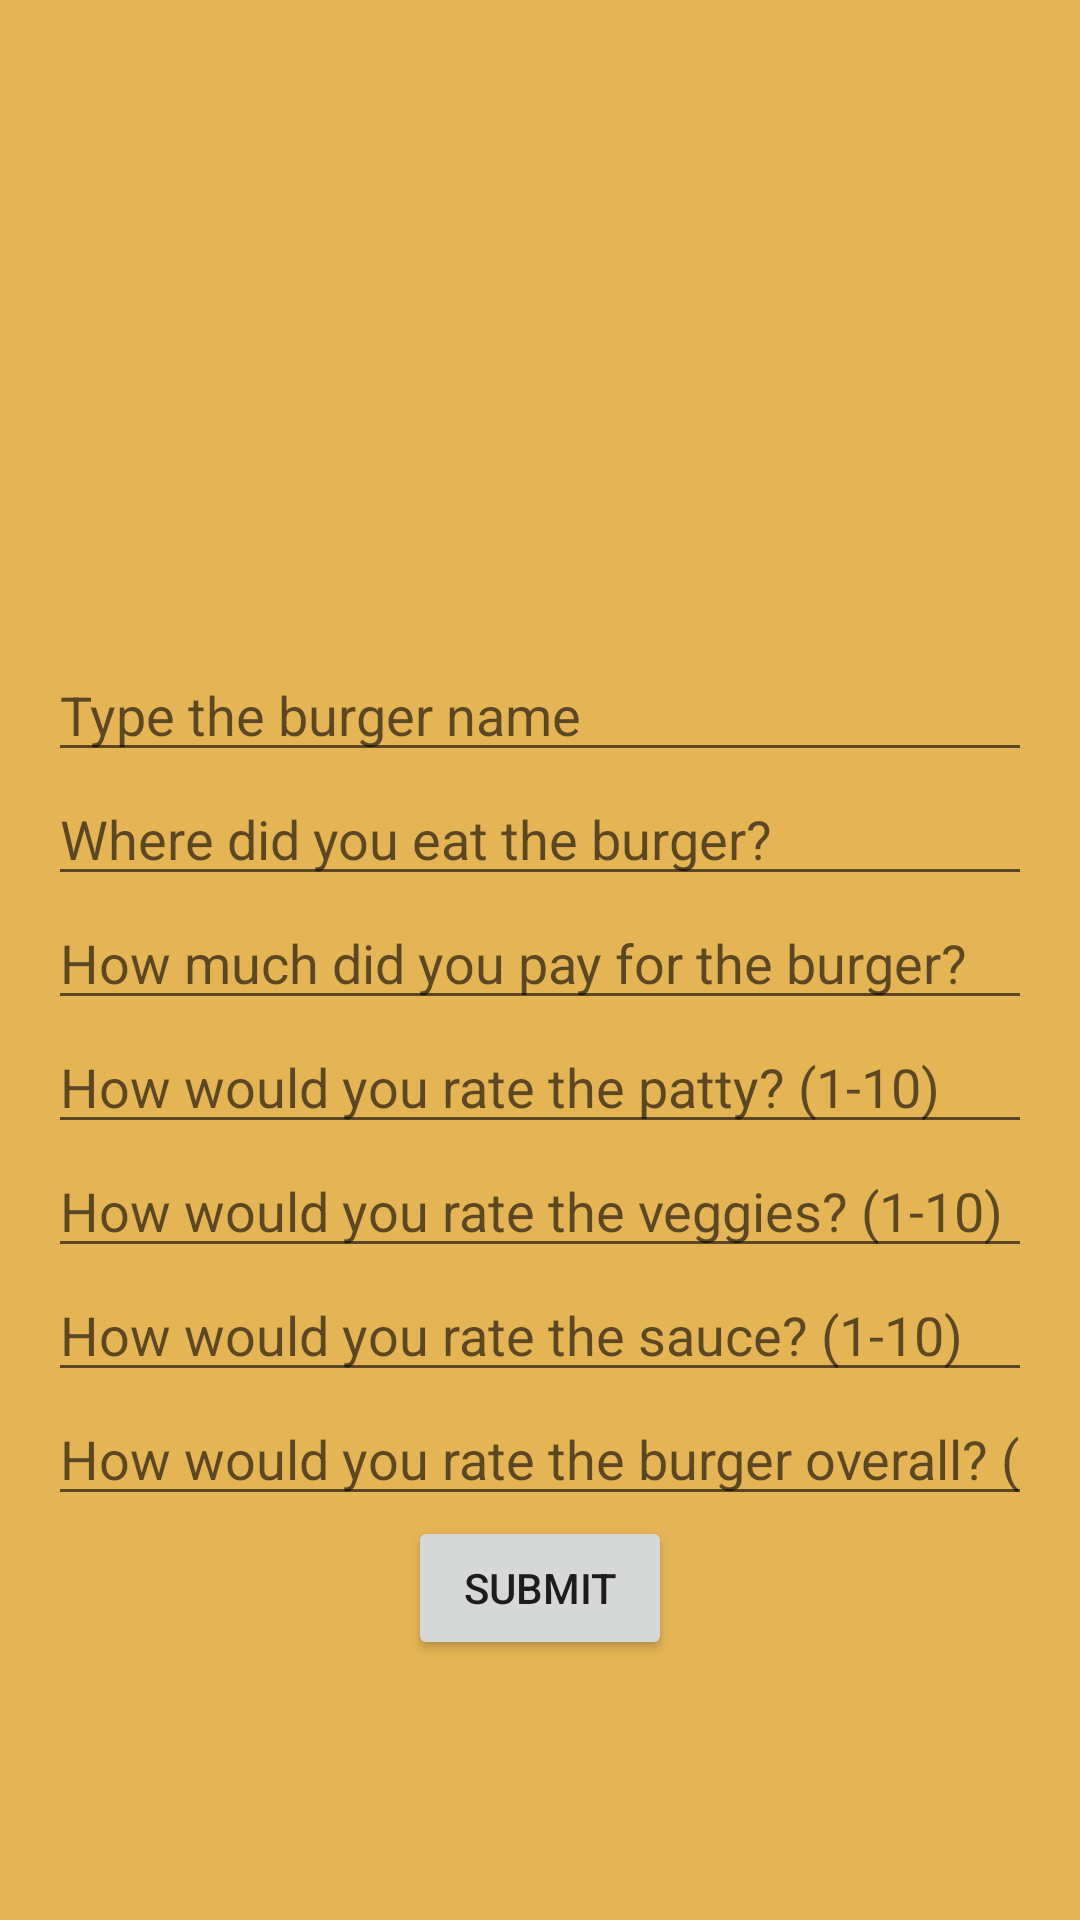

Layout XML and referenced resources for this Android screen:
<!-- AndroidManifest.xml: application theme Theme.umami_burger -->
<!-- res/layout/fragment_post_details.xml -->
<ScrollView xmlns:android="http://schemas.android.com/apk/res/android"
    android:layout_width="match_parent"
    android:layout_height="match_parent"
    android:fillViewport="true">

<LinearLayout xmlns:android="http://schemas.android.com/apk/res/android"
    android:layout_width="match_parent"
    android:layout_height="match_parent"
    android:orientation="vertical"
    android:padding="16dp"
    android:background="@color/background_color"
    android:layout_marginBottom="-200dp"
    >

    <ImageView
        android:id="@+id/imageView"
        android:layout_width="match_parent"
        android:layout_height="200dp"
        android:scaleType="centerCrop" />

    <EditText
        android:id="@+id/burgerNameEditText"
        android:layout_width="match_parent"
        android:layout_height="wrap_content"
        android:hint="Type the burger name"
        android:inputType="text" />

    <EditText
        android:id="@+id/burgerPlaceEditText"
        android:layout_width="match_parent"
        android:layout_height="wrap_content"
        android:hint="Where did you eat the burger?"
        android:inputType="text" />

    <EditText
        android:id="@+id/burgerPriceEditText"
        android:layout_width="match_parent"
        android:layout_height="wrap_content"
        android:hint="How much did you pay for the burger?"
        android:inputType="numberDecimal" />

    <EditText
        android:id="@+id/burgerPattyRatingEditText"
        android:layout_width="match_parent"
        android:layout_height="wrap_content"
        android:hint="How would you rate the patty? (1-10)"

        android:inputType="number" />
    <EditText
        android:id="@+id/burgerVeggiesRatingEditText"
        android:layout_width="match_parent"
        android:layout_height="wrap_content"
        android:hint="How would you rate the veggies? (1-10)"

        android:inputType="number" />
    <EditText
        android:id="@+id/burgerSauceRatingEditText"
        android:layout_width="match_parent"
        android:layout_height="wrap_content"
        android:hint="How would you rate the sauce? (1-10)"

        android:inputType="number" />
    <EditText
        android:id="@+id/burgerOverallRatingEditText"
        android:layout_width="match_parent"
        android:layout_height="wrap_content"
        android:hint="How would you rate the burger overall? (1-10)"

        android:inputType="number" />
    <Button
        android:layout_width="wrap_content"
        android:layout_height="wrap_content"
        android:layout_gravity="center"
        android:text="Submit"
        android:id="@+id/submitBurgerButton">

    </Button>


</LinearLayout>
    </ScrollView>
<!-- resources referenced by this layout -->
<resources>
  <color name="background_color">#E4B455</color>
  <style name="Theme.umami_burger" parent="Theme.MaterialComponents.DayNight.NoActionBar">
          
          <item name="colorPrimary">#e86434</item>
          <item name="colorPrimaryVariant">#0F9D58</item>
          <item name="colorOnPrimary">@color/black</item>
          
          <item name="colorSecondary">#e86434</item>
          <item name="colorSecondaryVariant">@color/teal_700</item>
          <item name="colorOnSecondary">@color/black</item>
          
          <item name="android:statusBarColor">?attr/colorPrimaryVariant</item>
          
      </style>
  <color name="black">#FF000000</color>
  <color name="teal_700">#FF018786</color>
</resources>
